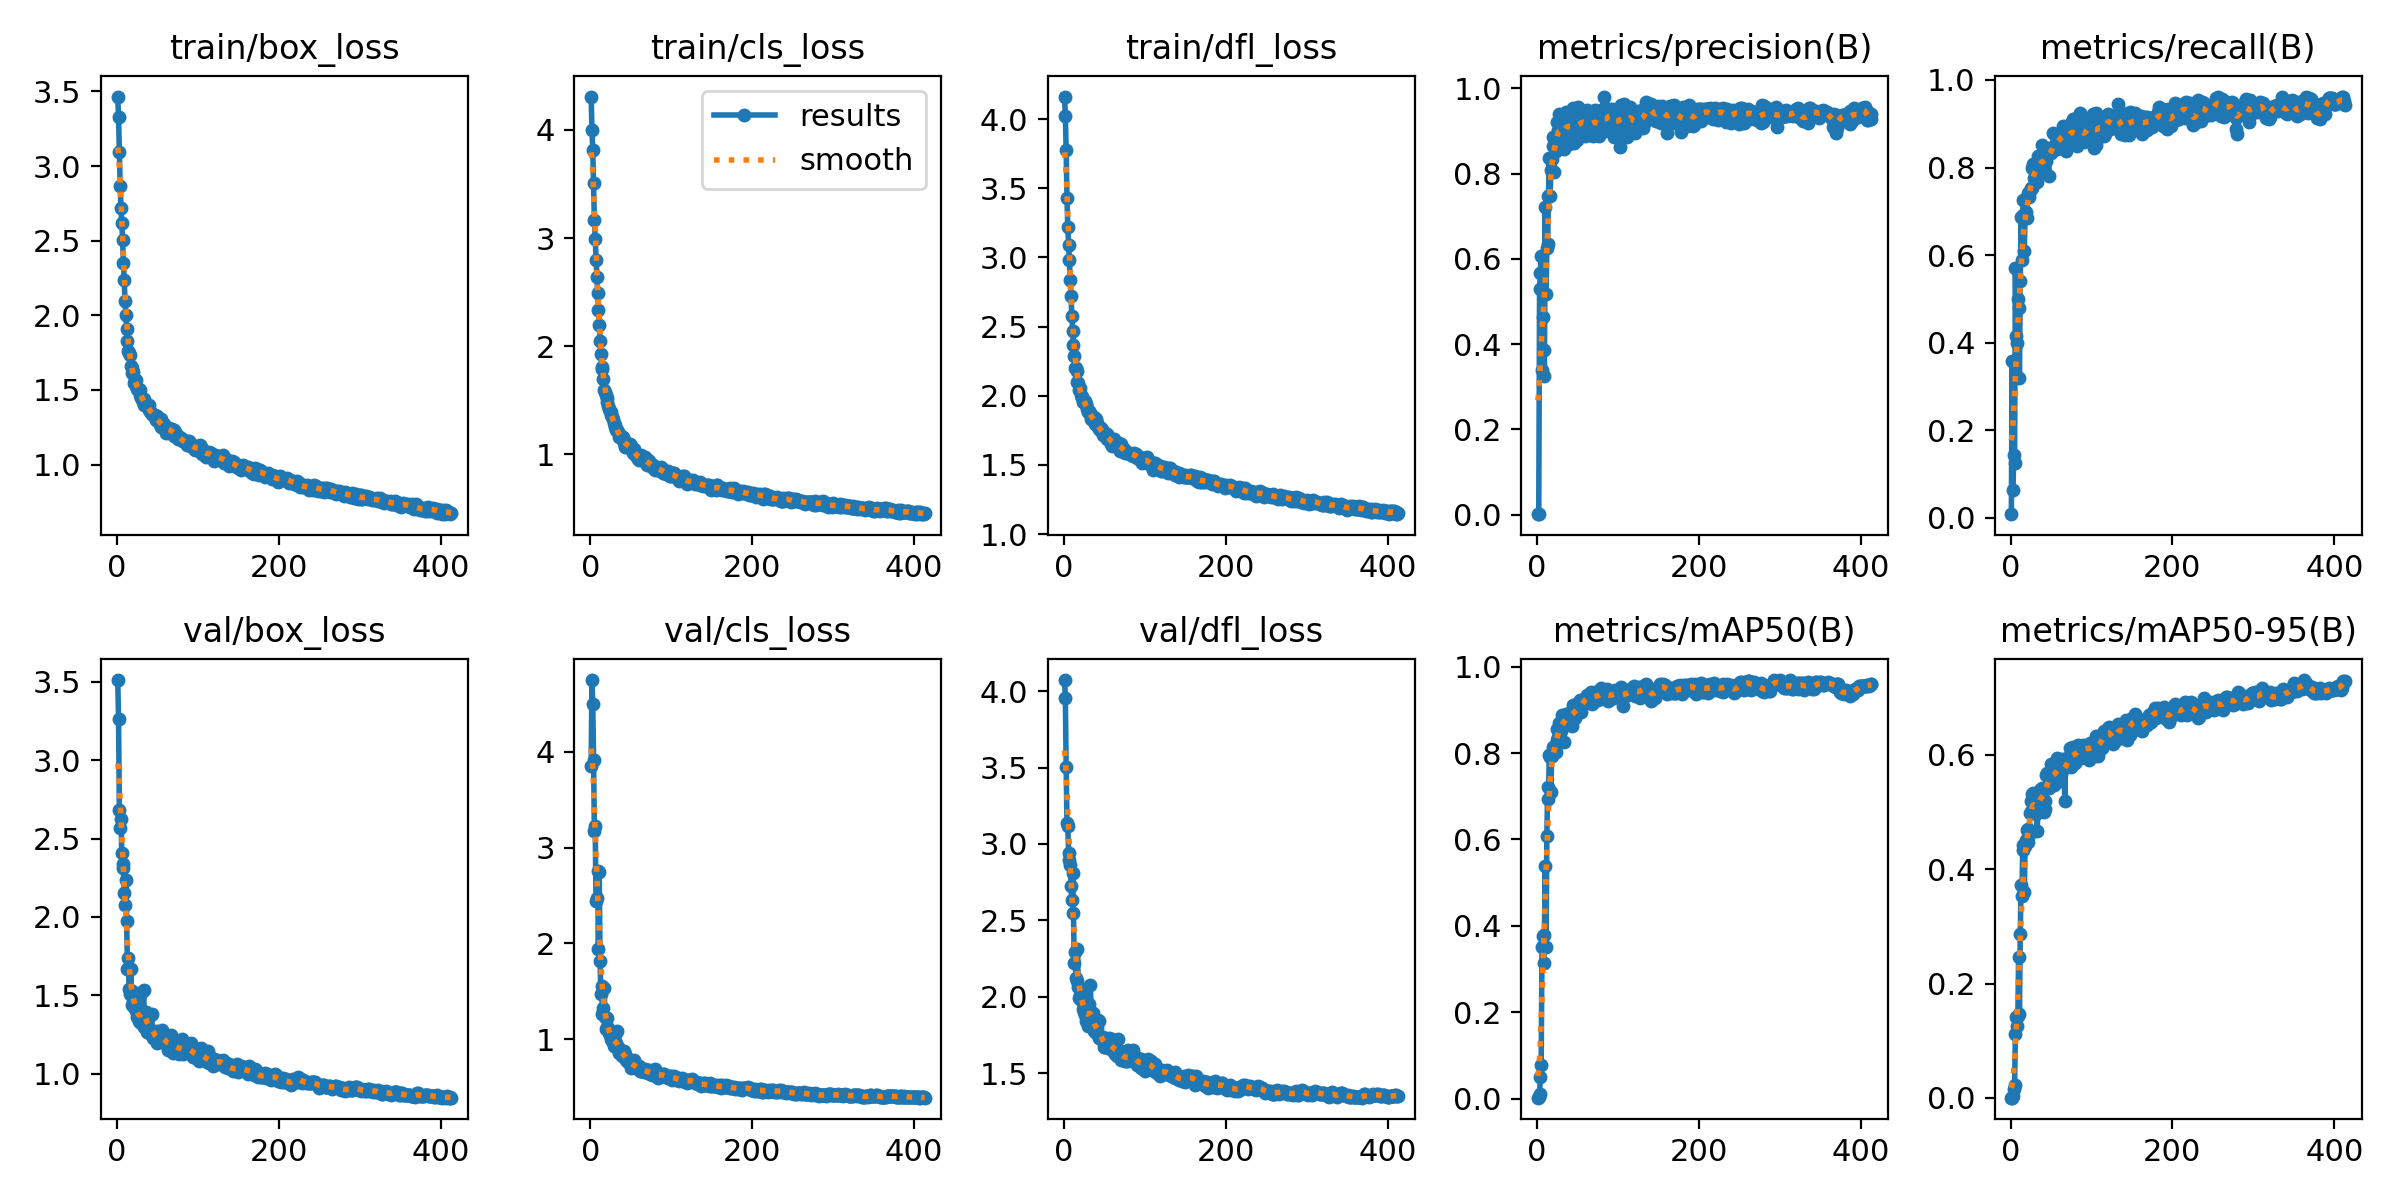

The data file committed next to this chart (first rows):
epoch, time, train/box_loss, train/cls_loss, train/dfl_loss, metrics/precision(B), metrics/recall(B), metrics/mAP50(B), metrics/mAP50-95(B), val/box_loss, val/cls_loss, val/dfl_loss, lr/pg0, lr/pg1, lr/pg2
1, 19.47, 3.466, 4.309, 4.164, 0.00189, 0.00808, 0.00205, 0.00042, 3.511, 3.857, 4.073, 0.07018, 0.003314, 0.003314
2, 34.98, 3.327, 4.003, 4.021, 0.00127, 0.3575, 0.00262, 0.00053, 3.263, 4.749, 3.954, 0.04017, 0.006636, 0.006636
3, 49.96, 3.095, 3.816, 3.777, 0.5296, 0.06236, 0.01149, 0.00321, 2.68, 4.495, 3.501, 0.01014, 0.009947, 0.009947
4, 64.99, 2.866, 3.509, 3.431, 0.567, 0.1443, 0.05068, 0.01509, 2.568, 3.919, 3.138, 0.00995, 0.00995, 0.00995
5, 79.99, 2.719, 3.164, 3.219, 0.6069, 0.1259, 0.07811, 0.02345, 2.625, 3.176, 3.115, 0.009934, 0.009934, 0.009934
6, 94.92, 2.621, 2.99, 3.093, 0.3397, 0.5704, 0.3517, 0.1126, 2.407, 3.23, 2.942, 0.009917, 0.009917, 0.009917
7, 109.8, 2.504, 2.799, 2.984, 0.4646, 0.4154, 0.3762, 0.141, 2.337, 2.448, 2.897, 0.009901, 0.009901, 0.009901
8, 124.7, 2.348, 2.639, 2.835, 0.3875, 0.4002, 0.315, 0.1258, 2.309, 2.473, 2.864, 0.009884, 0.009884, 0.009884
9, 139.6, 2.239, 2.489, 2.718, 0.3249, 0.4995, 0.3783, 0.1424, 2.15, 2.756, 2.725, 0.009868, 0.009868, 0.009868
10, 154.3, 2.094, 2.337, 2.578, 0.7224, 0.4792, 0.5377, 0.2469, 2.076, 1.938, 2.634, 0.009851, 0.009851, 0.009851
11, 169.2, 2.005, 2.192, 2.471, 0.5175, 0.3184, 0.3518, 0.1472, 2.237, 2.741, 2.811, 0.009835, 0.009835, 0.009835
12, 184.1, 1.911, 2.05, 2.366, 0.6245, 0.5416, 0.607, 0.2868, 1.971, 1.817, 2.549, 0.009819, 0.009819, 0.009819
13, 199.1, 1.83, 1.926, 2.285, 0.6345, 0.6869, 0.7222, 0.3719, 1.667, 1.469, 2.22, 0.009802, 0.009802, 0.009802
14, 214, 1.759, 1.811, 2.2, 0.7467, 0.5892, 0.6939, 0.3524, 1.736, 1.554, 2.29, 0.009786, 0.009786, 0.009786
15, 229, 1.746, 1.789, 2.203, 0.8372, 0.6913, 0.7946, 0.433, 1.538, 1.264, 2.124, 0.009769, 0.009769, 0.009769
16, 243.9, 1.733, 1.691, 2.177, 0.7466, 0.7268, 0.7911, 0.442, 1.51, 1.322, 2.099, 0.009753, 0.009753, 0.009753
17, 258.6, 1.662, 1.594, 2.099, 0.8088, 0.6096, 0.7109, 0.3597, 1.666, 1.538, 2.315, 0.009736, 0.009736, 0.009736
18, 273.6, 1.646, 1.578, 2.089, 0.8336, 0.6947, 0.7928, 0.4403, 1.53, 1.231, 2.066, 0.00972, 0.00972, 0.00972
19, 288.5, 1.614, 1.546, 2.043, 0.8851, 0.6995, 0.8036, 0.4517, 1.435, 1.11, 1.991, 0.009703, 0.009703, 0.009703
20, 303.3, 1.623, 1.522, 2.055, 0.8638, 0.6846, 0.8133, 0.4694, 1.463, 1.126, 2.009, 0.009687, 0.009687, 0.009687
21, 318.2, 1.548, 1.484, 2.002, 0.8046, 0.7415, 0.8045, 0.4696, 1.427, 1.217, 1.976, 0.00967, 0.00967, 0.00967
22, 332.9, 1.565, 1.45, 1.991, 0.8716, 0.7375, 0.8153, 0.4474, 1.504, 1.115, 2.032, 0.009654, 0.009654, 0.009654
23, 347.8, 1.564, 1.418, 1.982, 0.854, 0.7321, 0.8034, 0.4607, 1.446, 1.063, 1.981, 0.009637, 0.009637, 0.009637
24, 362.7, 1.525, 1.398, 1.955, 0.8831, 0.7463, 0.8308, 0.498, 1.401, 1.047, 1.921, 0.009621, 0.009621, 0.009621
25, 377.5, 1.504, 1.358, 1.955, 0.9205, 0.7532, 0.8547, 0.52, 1.362, 1.023, 1.899, 0.009604, 0.009604, 0.009604
26, 392.3, 1.509, 1.389, 1.959, 0.9031, 0.7535, 0.8361, 0.5035, 1.358, 0.9989, 1.88, 0.009588, 0.009588, 0.009588
27, 407, 1.508, 1.344, 1.943, 0.9406, 0.7987, 0.8691, 0.5321, 1.338, 0.9857, 1.893, 0.009571, 0.009571, 0.009571
28, 421.7, 1.499, 1.32, 1.929, 0.8906, 0.8081, 0.8679, 0.5333, 1.327, 1.014, 1.839, 0.009555, 0.009555, 0.009555
29, 436.5, 1.467, 1.286, 1.904, 0.9115, 0.7768, 0.8505, 0.5198, 1.328, 0.9267, 1.842, 0.009538, 0.009538, 0.009538
30, 451.2, 1.448, 1.271, 1.881, 0.919, 0.7732, 0.8654, 0.5205, 1.321, 0.9245, 1.809, 0.009522, 0.009522, 0.009522
31, 465.9, 1.443, 1.249, 1.887, 0.8744, 0.8115, 0.887, 0.4964, 1.52, 1.045, 1.951, 0.009505, 0.009505, 0.009505
32, 480.7, 1.421, 1.227, 1.864, 0.8689, 0.7982, 0.8782, 0.5105, 1.393, 0.9628, 1.908, 0.009489, 0.009489, 0.009489
33, 495.4, 1.439, 1.224, 1.878, 0.8577, 0.7666, 0.8246, 0.4661, 1.534, 1.082, 2.079, 0.009472, 0.009472, 0.009472
34, 510.2, 1.4, 1.202, 1.833, 0.8868, 0.8261, 0.8833, 0.5267, 1.298, 0.9153, 1.808, 0.009456, 0.009456, 0.009456
35, 525.1, 1.415, 1.191, 1.838, 0.9405, 0.7893, 0.881, 0.5121, 1.395, 0.8767, 1.854, 0.009439, 0.009439, 0.009439
36, 539.8, 1.399, 1.159, 1.827, 0.9458, 0.8038, 0.8901, 0.5183, 1.392, 0.8598, 1.896, 0.009423, 0.009423, 0.009423
37, 554.6, 1.396, 1.177, 1.847, 0.9294, 0.8155, 0.8894, 0.5395, 1.264, 0.8659, 1.773, 0.009406, 0.009406, 0.009406
38, 569.4, 1.384, 1.161, 1.818, 0.9053, 0.8127, 0.8808, 0.5401, 1.287, 0.8737, 1.822, 0.00939, 0.00939, 0.00939
39, 584.2, 1.363, 1.142, 1.792, 0.8706, 0.8504, 0.8833, 0.5426, 1.259, 0.8212, 1.775, 0.009373, 0.009373, 0.009373
40, 598.9, 1.397, 1.156, 1.829, 0.9174, 0.7992, 0.8931, 0.5236, 1.278, 0.8555, 1.761, 0.009357, 0.009357, 0.009357
41, 613.6, 1.36, 1.133, 1.803, 0.9273, 0.7957, 0.8844, 0.4995, 1.284, 0.8467, 1.794, 0.00934, 0.00934, 0.00934
42, 628.2, 1.345, 1.099, 1.777, 0.8959, 0.813, 0.8833, 0.52, 1.375, 0.877, 1.848, 0.009324, 0.009324, 0.009324
43, 642.9, 1.342, 1.07, 1.769, 0.9046, 0.819, 0.8619, 0.5063, 1.378, 0.8431, 1.841, 0.009307, 0.009307, 0.009307
44, 657.7, 1.331, 1.089, 1.759, 0.9544, 0.8159, 0.9121, 0.5653, 1.228, 0.7835, 1.728, 0.009291, 0.009291, 0.009291
45, 672.5, 1.334, 1.077, 1.753, 0.8915, 0.8352, 0.8905, 0.568, 1.245, 0.7702, 1.728, 0.009274, 0.009274, 0.009274
46, 687.3, 1.332, 1.092, 1.764, 0.8722, 0.8422, 0.9088, 0.5635, 1.232, 0.7573, 1.726, 0.009258, 0.009258, 0.009258
47, 702, 1.333, 1.084, 1.749, 0.9313, 0.7804, 0.8806, 0.5419, 1.225, 0.7937, 1.718, 0.009241, 0.009241, 0.009241
48, 716.7, 1.302, 1.067, 1.717, 0.918, 0.8441, 0.9011, 0.5633, 1.233, 0.7575, 1.731, 0.009225, 0.009225, 0.009225
49, 731.2, 1.326, 1.097, 1.743, 0.878, 0.8324, 0.8937, 0.5551, 1.269, 0.7851, 1.738, 0.009208, 0.009208, 0.009208
50, 745.8, 1.296, 1.076, 1.733, 0.957, 0.8322, 0.9168, 0.5838, 1.194, 0.7009, 1.668, 0.009192, 0.009192, 0.009192
51, 760.6, 1.296, 1.034, 1.707, 0.9141, 0.8367, 0.8998, 0.5467, 1.228, 0.7304, 1.667, 0.009175, 0.009175, 0.009175
52, 775.3, 1.286, 1.042, 1.706, 0.8965, 0.8394, 0.8956, 0.5698, 1.219, 0.7407, 1.694, 0.009158, 0.009158, 0.009158
53, 790, 1.269, 1.012, 1.69, 0.9146, 0.8782, 0.9225, 0.583, 1.238, 0.7185, 1.695, 0.009142, 0.009142, 0.009142
54, 804.8, 1.305, 1.051, 1.724, 0.9268, 0.8496, 0.8948, 0.5473, 1.247, 0.7823, 1.699, 0.009125, 0.009125, 0.009125
55, 819.4, 1.25, 1.003, 1.687, 0.8957, 0.8486, 0.9099, 0.5586, 1.216, 0.7094, 1.666, 0.009109, 0.009109, 0.009109
56, 834.1, 1.276, 0.9863, 1.702, 0.9483, 0.8532, 0.9144, 0.5505, 1.279, 0.724, 1.732, 0.009092, 0.009092, 0.009092
57, 848.9, 1.256, 1.004, 1.687, 0.9404, 0.8432, 0.9228, 0.5945, 1.201, 0.6969, 1.679, 0.009076, 0.009076, 0.009076
58, 863.7, 1.274, 0.9943, 1.683, 0.9315, 0.8619, 0.9249, 0.5876, 1.225, 0.6938, 1.674, 0.009059, 0.009059, 0.009059
59, 878.6, 1.235, 0.9586, 1.653, 0.889, 0.8729, 0.9235, 0.5726, 1.208, 0.6955, 1.676, 0.009043, 0.009043, 0.009043
60, 893.2, 1.214, 0.9469, 1.635, 0.9103, 0.8511, 0.9184, 0.5661, 1.243, 0.7158, 1.721, 0.009026, 0.009026, 0.009026
... 353 more rows
